Image classification data set "dataset_unificado" (Portant346/maze_solver_model_comparison on GitHub). Class labels (9): arrow left, arrow right, arrow up, cross, free path, goal, wall, wall left, wall right.

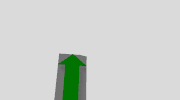
Label: arrow up

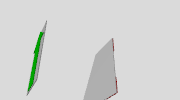
Label: arrow up

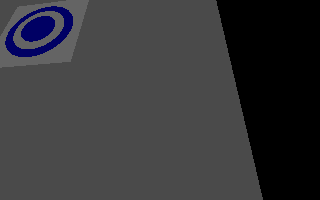
Label: goal

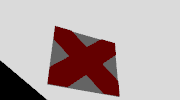
Label: cross

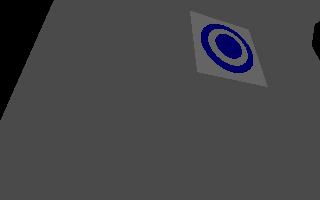
Label: goal

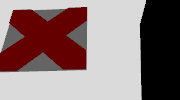
Label: cross
